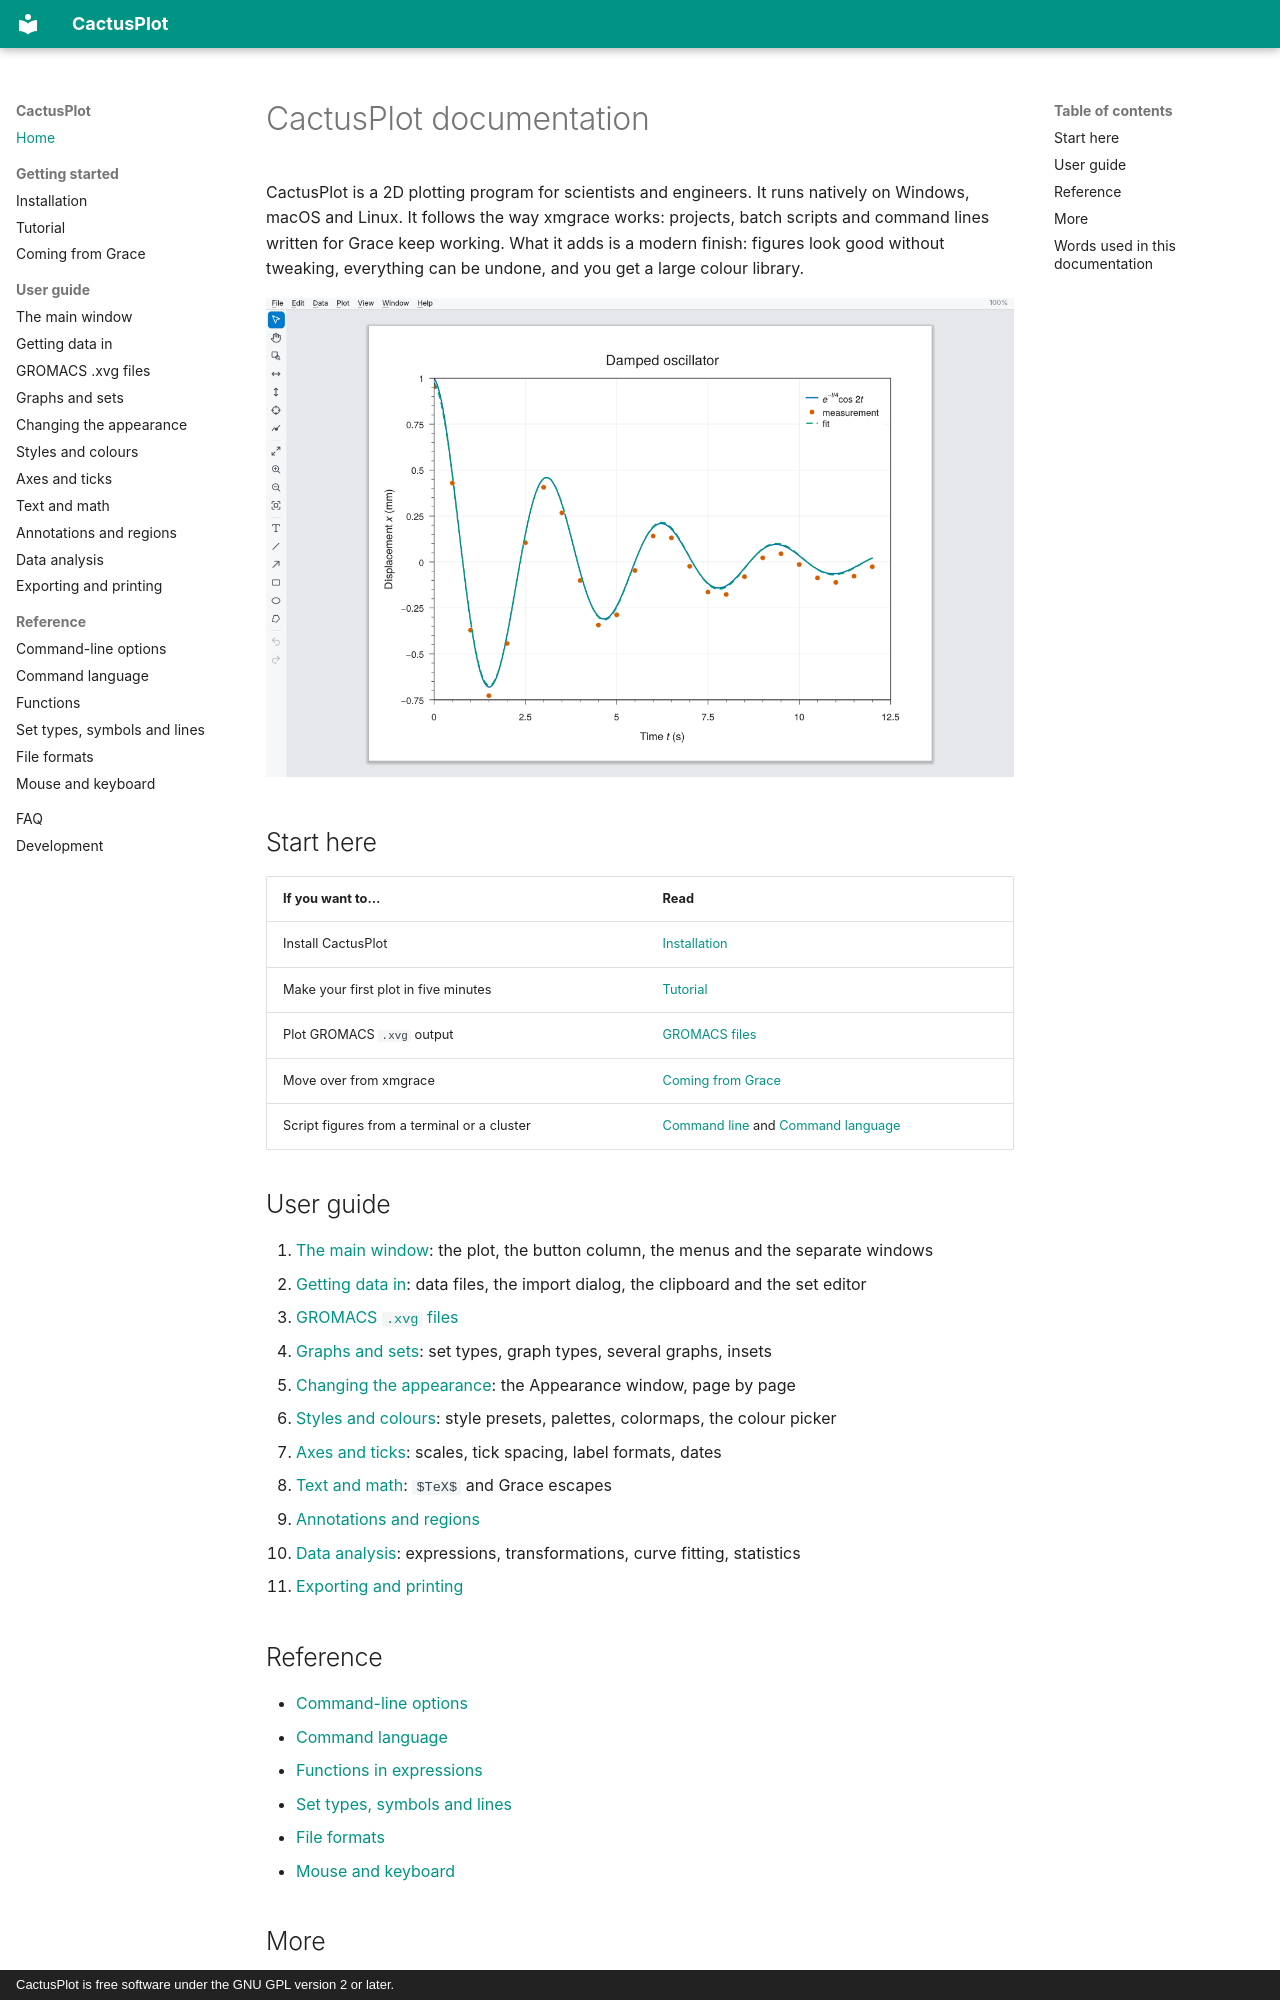

repository: StochasticCactus/CactusPlot · page: index.html · generator: mkdocs · copyright: CactusPlot is free software under the GNU GPL version 2 or later.

# CactusPlot documentation

CactusPlot is a 2D plotting program for scientists and engineers. It runs natively on Windows, macOS
and Linux. It follows the way xmgrace works: projects, batch scripts and command lines written for
Grace keep working. What it adds is a modern finish: figures look good without tweaking, everything
can be undone, and you get a large colour library.

![CactusPlot main window](images/screenshot-light.png)

## Start here

| If you want to… | Read |
|---|---|
| Install CactusPlot | [Installation](install.md) |
| Make your first plot in five minutes | [Tutorial](tutorial.md) |
| Plot GROMACS `.xvg` output | [GROMACS files](guide/gromacs.md) |
| Move over from xmgrace | [Coming from Grace](grace-migration.md) |
| Script figures from a terminal or a cluster | [Command line](reference/command-line.md) and [Command language](reference/command-language.md) |

## User guide

1. [The main window](guide/window.md): the plot, the button column, the menus and the separate windows
2. [Getting data in](guide/data.md): data files, the import dialog, the clipboard and the set editor
3. [GROMACS `.xvg` files](guide/gromacs.md)
4. [Graphs and sets](guide/graphs.md): set types, graph types, several graphs, insets
5. [Changing the appearance](guide/appearance.md): the Appearance window, page by page
6. [Styles and colours](guide/styles-colors.md): style presets, palettes, colormaps, the colour picker
7. [Axes and ticks](guide/axes.md): scales, tick spacing, label formats, dates
8. [Text and math](guide/text.md): `$TeX$` and Grace escapes
9. [Annotations and regions](guide/annotations.md)
10. [Data analysis](guide/analysis.md): expressions, transformations, curve fitting, statistics
11. [Exporting and printing](guide/export.md)

## Reference

- [Command-line options](reference/command-line.md)
- [Command language](reference/command-language.md)
- [Functions in expressions](reference/functions.md)
- [Set types, symbols and lines](reference/set-types.md)
- [File formats](reference/file-formats.md)
- [Mouse and keyboard](reference/shortcuts.md)

## More

- [Frequently asked questions and troubleshooting](faq.md)
- [Building, architecture and contributing](development.md)
